3-way image classification set "metcrax" from GitHub (eawendt/aodqc); label vocabulary: cirrus clouds, clear sky, cloud.

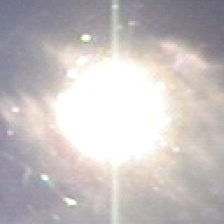
Label: cirrus clouds

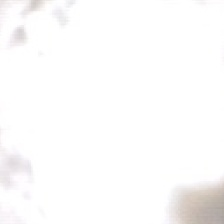
Label: cloud

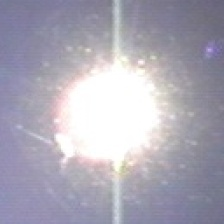
Label: clear sky

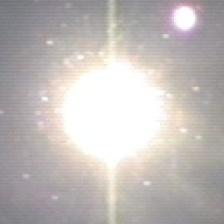
Label: cirrus clouds

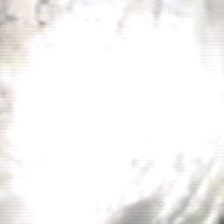
Label: cloud

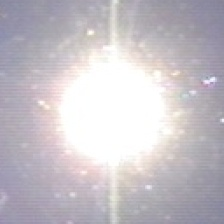
Label: clear sky
